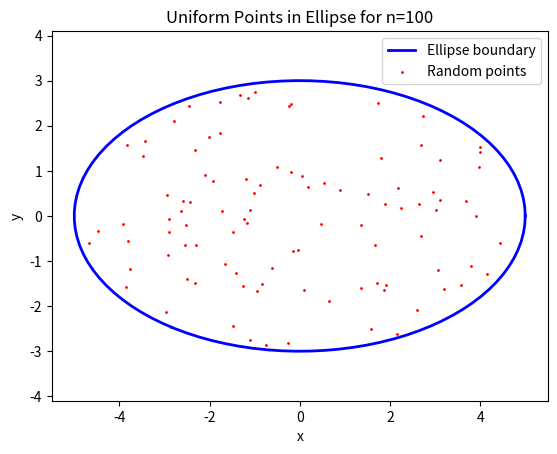
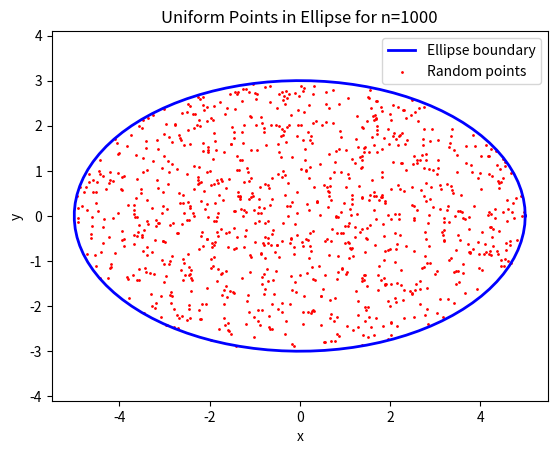
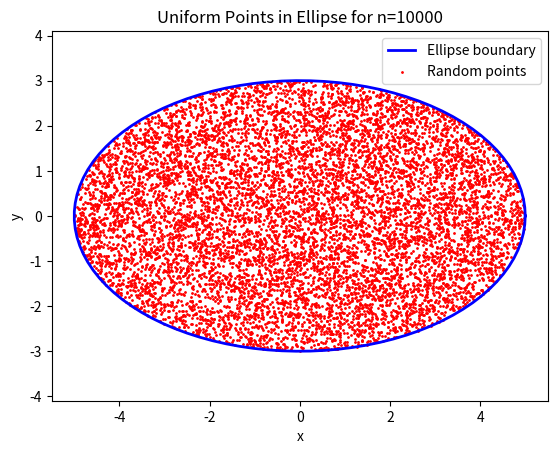

Source code (Python) for these figures, in order:
import numpy as np
import matplotlib.pyplot as plt
def generate_points_in_ellipse(a, b, n):
    theta = np.random.uniform(0, 2 * np.pi, n)
    r = np.sqrt(np.random.uniform(0, 1, n))
    x = a * r * np.cos(theta)
    y = b * r * np.sin(theta)
    return x, y
def plot_ellipse(a, b):
    theta = np.linspace(0, 2 * np.pi, 100)
    x = a * np.cos(theta)
    y = b * np.sin(theta)
    plt.plot(x, y, color='blue', linewidth=2, label='Ellipse boundary')
a, b = 5, 3
n_values = [100, 1000, 10000]
for n in n_values:
    x, y = generate_points_in_ellipse(a, b, n)
    plt.figure()
    plot_ellipse(a, b)  
    plt.scatter(x, y, s=1, color='red', label='Random points')  
    plt.title(f'Uniform Points in Ellipse for n={n}')
    plt.xlabel('x')
    plt.ylabel('y')
    plt.axis('equal')
    plt.legend()
    plt.show()
